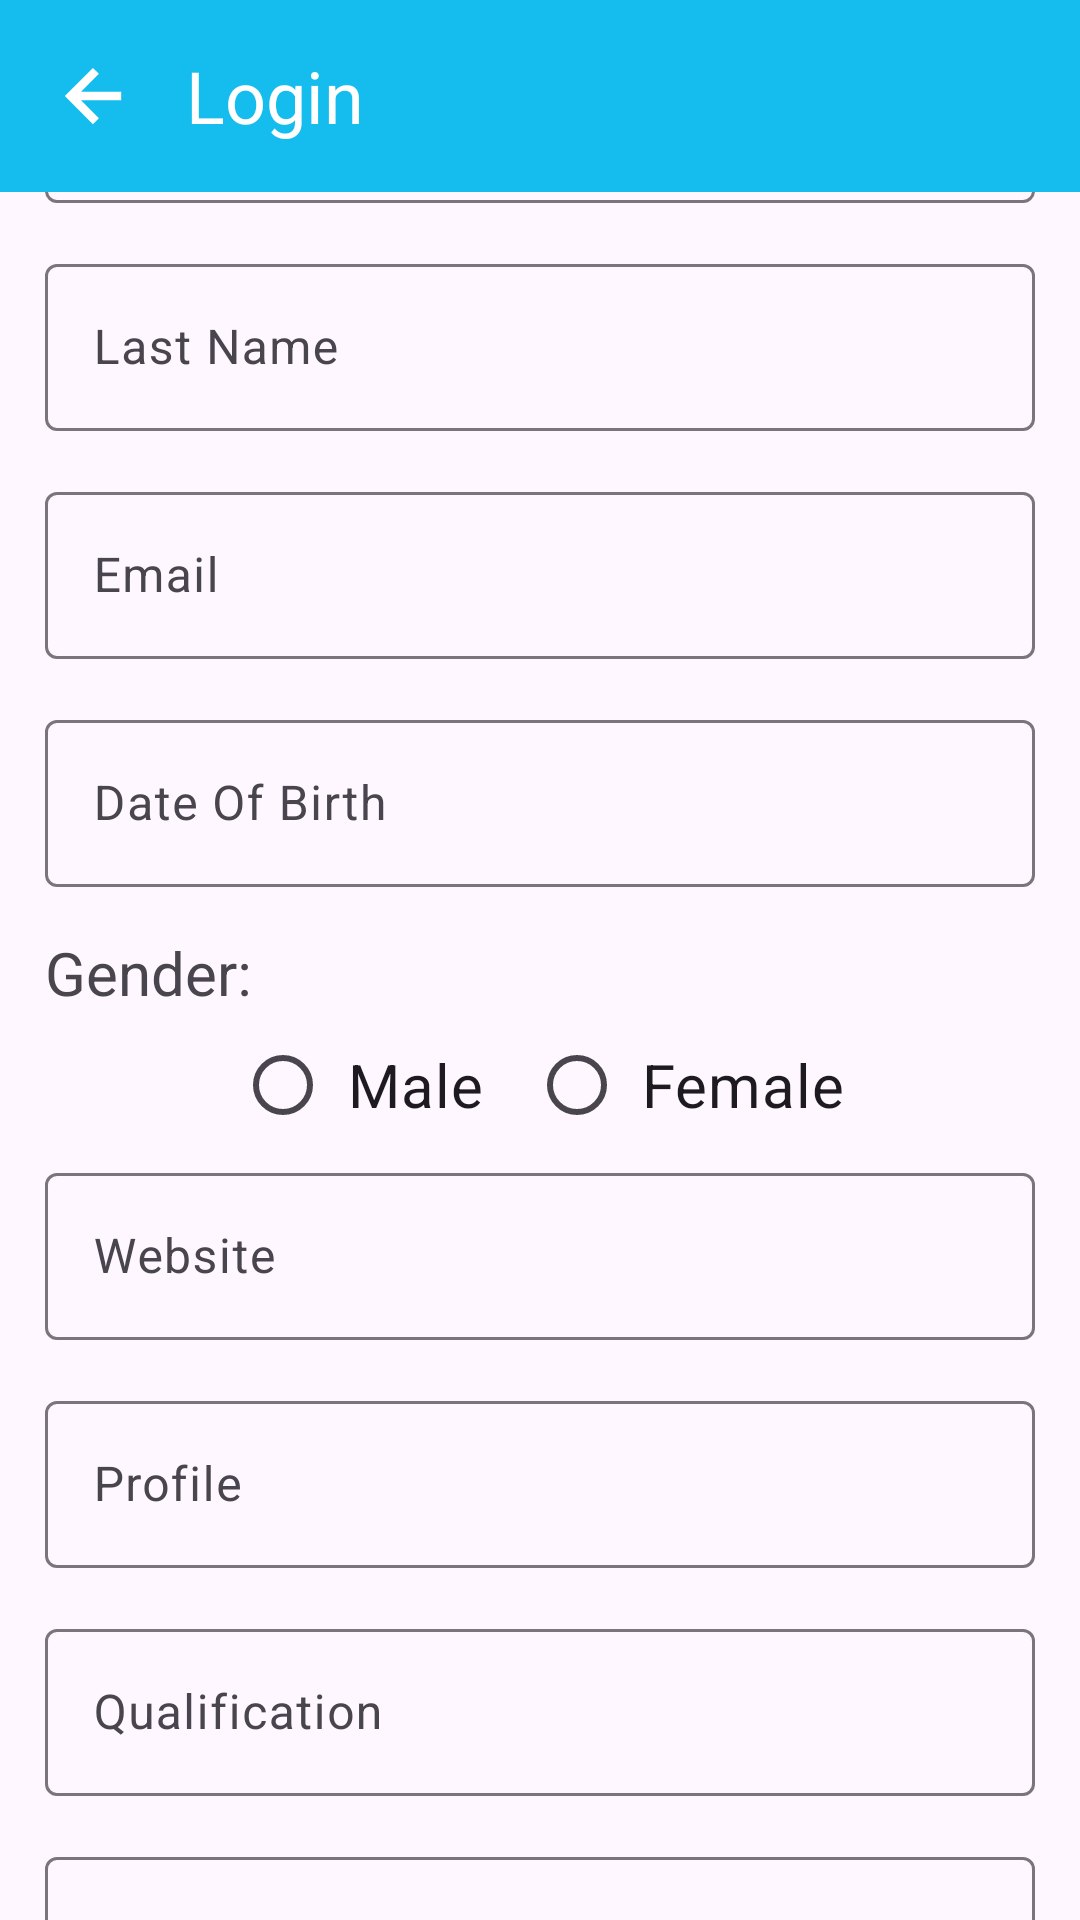

Produce the Android XML layout that renders to this screen, including the resource entries it uses.
<!-- AndroidManifest.xml: application theme Theme.TutorFinder -->
<!-- res/layout/fragment_update_profile.xml -->
<?xml version="1.0" encoding="utf-8"?>
<LinearLayout xmlns:android="http://schemas.android.com/apk/res/android"
    xmlns:tools="http://schemas.android.com/tools"
    android:layout_width="match_parent"
    android:layout_height="match_parent"
    android:orientation="vertical"
    tools:context=".student.UpdateProfileFragment">
    <include layout="@layout/tool_bar" />
    <ProgressBar
        android:id="@+id/progress"
        style="?android:attr/progressBarStyleHorizontal"
        android:layout_width="match_parent"
        android:layout_height="wrap_content"
        android:layout_margin="0dp"
        android:indeterminate="true"
        android:visibility="gone"
        android:paddingTop="0dp" />
<androidx.core.widget.NestedScrollView
    android:layout_width="match_parent"
    android:layout_height="match_parent"
    android:gravity="center">

    <LinearLayout
    android:layout_width="330dp"
    android:layout_height="wrap_content"
    android:layout_gravity="center"
    android:layout_marginTop="40dp"
    android:orientation="vertical"
    >

    <com.google.android.material.textfield.TextInputLayout
        android:layout_marginBottom="15dp"
        android:layout_width="match_parent"
        android:layout_height="wrap_content">

        <com.google.android.material.textfield.TextInputEditText
            android:id="@+id/firstName"
            android:hint="First Name"
            android:layout_width="match_parent"
            android:layout_height="wrap_content" />

    </com.google.android.material.textfield.TextInputLayout>
    <com.google.android.material.textfield.TextInputLayout
        android:layout_marginBottom="15dp"
        android:layout_width="match_parent"
        android:layout_height="wrap_content">

        <com.google.android.material.textfield.TextInputEditText
            android:id="@+id/lastName"
            android:hint="Last Name"
            android:layout_width="match_parent"
            android:layout_height="wrap_content" />

    </com.google.android.material.textfield.TextInputLayout>
    <com.google.android.material.textfield.TextInputLayout
        android:layout_marginBottom="15dp"
        android:layout_width="match_parent"
        android:layout_height="wrap_content">

        <com.google.android.material.textfield.TextInputEditText
            android:id="@+id/email"
            android:hint="Email"
            android:layout_width="match_parent"
            android:layout_height="wrap_content" />

    </com.google.android.material.textfield.TextInputLayout>
    <com.google.android.material.textfield.TextInputLayout
        android:layout_marginBottom="15dp"
        android:layout_centerInParent="true"
        android:layout_width="match_parent"
        android:layout_height="wrap_content">

        <com.google.android.material.textfield.TextInputEditText
            android:id="@+id/dob"
            android:hint="Date Of Birth"
            android:layout_width="match_parent"
            android:cursorVisible="false"
            android:clickable="false"
            android:focusable="false"
            android:focusableInTouchMode="false"
            android:layout_height="wrap_content" />

    </com.google.android.material.textfield.TextInputLayout>
        <TextView
            android:layout_width="wrap_content"
            android:layout_height="wrap_content"
            android:textSize="20dp"
            android:text="Gender:"/>
        <RadioGroup
            android:layout_width="wrap_content"
            android:layout_height="wrap_content"
            android:id="@+id/radioGroup"
            android:orientation="horizontal"
            android:layout_gravity="center">

            <RadioButton
                android:id="@+id/radioMale"
                android:layout_width="wrap_content"
                android:layout_height="wrap_content"
                android:text=" Male"
                android:checked="false"
                android:textSize="20dp" />

            <RadioButton
                android:id="@+id/radioFemale"
                android:layout_marginLeft="15dp"
                android:layout_width="wrap_content"
                android:layout_height="wrap_content"
                android:text=" Female"
                android:checked="false"
                android:textSize="20dp" />
        </RadioGroup>
        <com.google.android.material.textfield.TextInputLayout
        android:layout_marginBottom="15dp"
        android:layout_width="match_parent"
        android:layout_height="wrap_content">

        <com.google.android.material.textfield.TextInputEditText
            android:id="@+id/website"
            android:hint="Website"
            android:layout_width="match_parent"
            android:layout_height="wrap_content" />

    </com.google.android.material.textfield.TextInputLayout>
    <com.google.android.material.textfield.TextInputLayout
        android:layout_marginBottom="15dp"
        android:layout_width="match_parent"
        android:layout_height="wrap_content">

        <com.google.android.material.textfield.TextInputEditText
            android:id="@+id/profile"
            android:hint="Profile"
            android:layout_width="match_parent"
            android:layout_height="wrap_content" />

    </com.google.android.material.textfield.TextInputLayout>


    <com.google.android.material.textfield.TextInputLayout
        android:layout_marginBottom="15dp"
        android:layout_width="match_parent"
        android:layout_height="wrap_content">

        <com.google.android.material.textfield.TextInputEditText
            android:id="@+id/qualification"
            android:hint="Qualification"
            android:layout_width="match_parent"
            android:layout_height="wrap_content" />

    </com.google.android.material.textfield.TextInputLayout>
    <com.google.android.material.textfield.TextInputLayout
        android:layout_marginBottom="15dp"
        android:layout_width="match_parent"
        android:layout_height="wrap_content">

        <com.google.android.material.textfield.TextInputEditText
            android:id="@+id/updatePageTitle"
            android:hint="Page Title"
            android:layout_width="match_parent"
            android:layout_height="wrap_content" />

    </com.google.android.material.textfield.TextInputLayout>

    <androidx.appcompat.widget.AppCompatButton
        android:id="@+id/update"
        android:layout_gravity="center"
        android:layout_marginTop="40dp"
        android:layout_width="wrap_content"
        android:layout_height="wrap_content"
        android:background="@drawable/for_package_button"
        android:hint="Update"
        android:textColorHint="@color/white"/>
</LinearLayout>
</androidx.core.widget.NestedScrollView>


</LinearLayout>
<!-- res/layout/tool_bar.xml (included above) -->
<?xml version="1.0" encoding="utf-8"?>
<RelativeLayout xmlns:android="http://schemas.android.com/apk/res/android"
    android:layout_width="match_parent"
    android:layout_height="wrap_content"
    android:background="@color/colorPrimary">

    <RelativeLayout
        android:layout_width="wrap_content"
        android:layout_height="?attr/actionBarSize"
        android:paddingLeft="16dp">

        <androidx.appcompat.widget.AppCompatImageView
            android:id="@+id/back_icon"
            android:src="@drawable/back"
            android:layout_centerVertical="true"
            android:layout_width="30dp"
            android:layout_height="30dp"/>

        <androidx.appcompat.widget.AppCompatTextView
            android:id="@+id/bar_text"
            android:layout_width="wrap_content"
            android:layout_height="wrap_content"
            android:textColor="@color/white"
            android:layout_toEndOf="@+id/back_icon"
            android:textSize="24sp"
            android:layout_centerVertical="true"
            android:layout_marginStart="16dp"
            android:text="@string/login"/>
    </RelativeLayout>






</RelativeLayout>
<!-- resources referenced by this layout -->
<resources>
  <color name="colorPrimary">#14bdee</color>
  <color name="white">#FFFFFFFF</color>
  <!-- drawable back (drawable) -->
  <vector xmlns:android="http://schemas.android.com/apk/res/android"
      android:width="256dp"
      android:height="256dp"
      android:viewportWidth="32"
      android:viewportHeight="32">
    <path
        android:pathData="M26.025,14.496l-14.286,-0.001 6.366,-6.366L15.979,6 5.975,16.003 15.971,26l2.129,-2.129 -6.367,-6.366h14.29z"
        android:strokeWidth="0.00032"
        android:fillColor="#ffffff"
        android:strokeColor="#ffffff"/>
  </vector>
  <!-- drawable for_package_button (drawable) -->
  <?xml version="1.0" encoding="utf-8"?>
  <shape xmlns:android="http://schemas.android.com/apk/res/android">
      <corners  android:radius="10dp"/>
      <solid android:color="@color/colorPrimary"/>
  </shape>
  <string name="login">Login</string>
  <style name="Theme.TutorFinder" parent="Base.Theme.TutorFinder" />
  <style name="Base.Theme.TutorFinder" parent="Theme.Material3.Light.NoActionBar">
           <item name="colorPrimary">@color/colorPrimary</item>
           <item name="colorPrimaryDark">@color/colorPrimary</item>
           <item name="android:navigationBarColor">@color/colorPrimary</item>
          <item name="android:windowDisablePreview">true</item>
  
  
      </style>
</resources>
